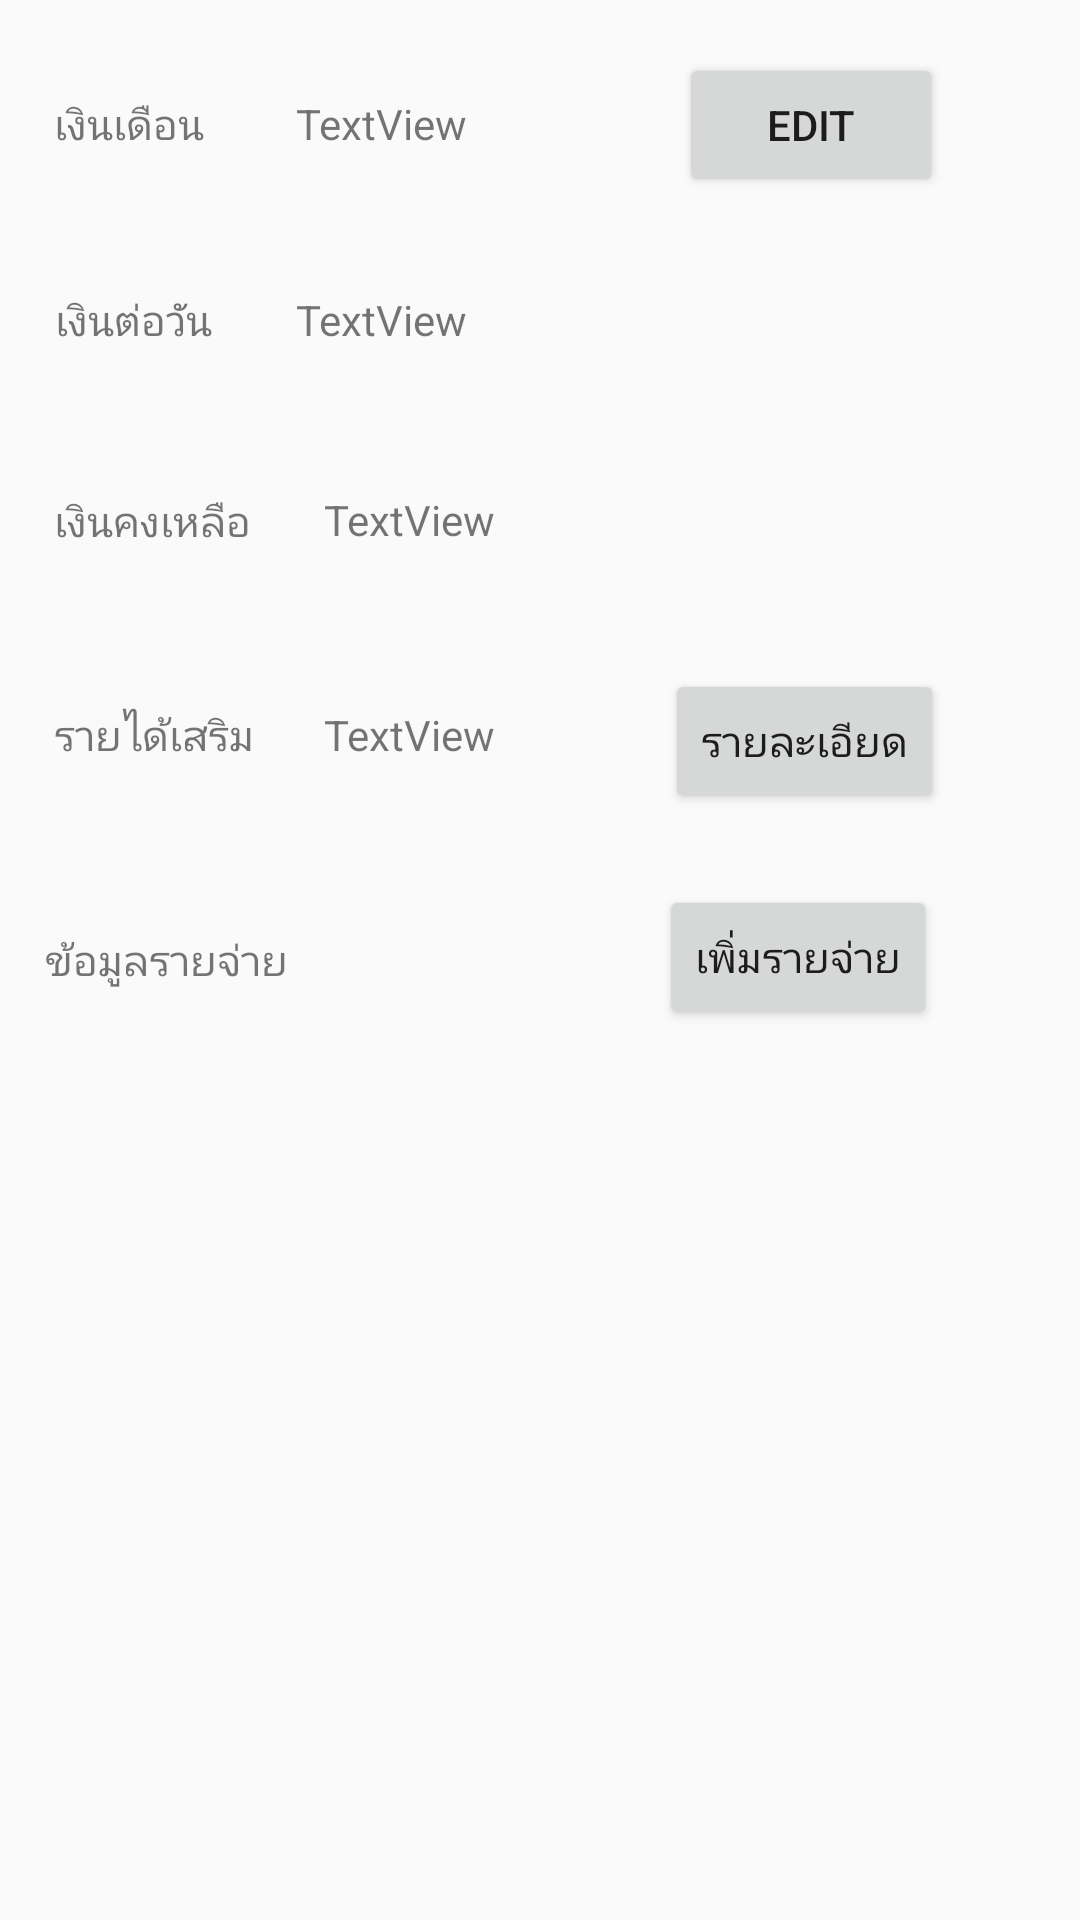

Layout XML and referenced resources for this Android screen:
<!-- AndroidManifest.xml: application theme AppTheme -->
<!-- res/layout/activity_main_income_expend.xml -->
<?xml version="1.0" encoding="utf-8"?>

<android.support.constraint.ConstraintLayout xmlns:android="http://schemas.android.com/apk/res/android"
    xmlns:app="http://schemas.android.com/apk/res-auto"
    xmlns:tools="http://schemas.android.com/tools"
    android:layout_width="match_parent"
    android:layout_height="match_parent"
    tools:context=".MainIncome_expend">

    <TextView
        android:id="@+id/textView"
        fontPath="EkkamaiStandardLight.ttf"
        android:layout_width="wrap_content"
        android:layout_height="wrap_content"
        android:layout_marginStart="8dp"
        android:layout_marginLeft="8dp"
        android:layout_marginTop="8dp"
        android:layout_marginEnd="8dp"
        android:layout_marginRight="8dp"
        android:layout_marginBottom="8dp"
        android:text="เงินเดือน"
        app:layout_constraintBottom_toBottomOf="parent"
        app:layout_constraintEnd_toEndOf="parent"
        app:layout_constraintHorizontal_bias="0.034"
        app:layout_constraintStart_toStartOf="parent"
        app:layout_constraintTop_toTopOf="parent"
        app:layout_constraintVertical_bias="0.039"
        tools:ignore="MissingPrefix" />

    <TextView
        android:id="@+id/textView2"
        fontPath="EkkamaiStandardLight.ttf"
        android:layout_width="wrap_content"
        android:layout_height="wrap_content"
        android:layout_marginStart="8dp"
        android:layout_marginLeft="8dp"
        android:layout_marginTop="8dp"
        android:layout_marginEnd="8dp"
        android:layout_marginRight="8dp"
        android:layout_marginBottom="8dp"
        android:text="เงินต่อวัน"
        app:layout_constraintBottom_toBottomOf="parent"
        app:layout_constraintEnd_toEndOf="parent"
        app:layout_constraintHorizontal_bias="0.035"
        app:layout_constraintStart_toStartOf="parent"
        app:layout_constraintTop_toTopOf="parent"
        app:layout_constraintVertical_bias="0.147"
        tools:ignore="MissingPrefix" />

    <TextView
        android:id="@+id/textView3"
        fontPath="EkkamaiStandardLight.ttf"
        android:layout_width="wrap_content"
        android:layout_height="wrap_content"
        android:layout_marginStart="8dp"
        android:layout_marginLeft="8dp"
        android:layout_marginTop="8dp"
        android:layout_marginEnd="8dp"
        android:layout_marginRight="8dp"
        android:layout_marginBottom="8dp"
        android:text="เงินคงเหลือ"
        app:layout_constraintBottom_toBottomOf="parent"
        app:layout_constraintEnd_toEndOf="parent"
        app:layout_constraintHorizontal_bias="0.036"
        app:layout_constraintStart_toStartOf="parent"
        app:layout_constraintTop_toTopOf="parent"
        app:layout_constraintVertical_bias="0.258"
        tools:ignore="MissingPrefix" />

    <TextView
        android:id="@+id/textView4"
        fontPath="EkkamaiStandardLight.ttf"
        android:layout_width="wrap_content"
        android:layout_height="wrap_content"
        android:layout_marginStart="8dp"
        android:layout_marginLeft="8dp"
        android:layout_marginTop="8dp"
        android:layout_marginEnd="8dp"
        android:layout_marginRight="8dp"
        android:layout_marginBottom="8dp"
        android:text="รายได้เสริม"
        app:layout_constraintBottom_toBottomOf="parent"
        app:layout_constraintEnd_toEndOf="parent"
        app:layout_constraintHorizontal_bias="0.036"
        app:layout_constraintStart_toStartOf="parent"
        app:layout_constraintTop_toTopOf="parent"
        app:layout_constraintVertical_bias="0.376"
        tools:ignore="MissingPrefix" />

    <TextView
        android:id="@+id/textView5"
        fontPath="EkkamaiStandardLight.ttf"
        android:layout_width="wrap_content"
        android:layout_height="wrap_content"
        android:layout_marginStart="8dp"
        android:layout_marginLeft="8dp"
        android:layout_marginTop="8dp"
        android:layout_marginEnd="8dp"
        android:layout_marginRight="8dp"
        android:layout_marginBottom="8dp"
        android:text="TextView"
        app:layout_constraintBottom_toBottomOf="parent"
        app:layout_constraintEnd_toEndOf="parent"
        app:layout_constraintHorizontal_bias="0.104"
        app:layout_constraintStart_toEndOf="@+id/textView"
        app:layout_constraintTop_toTopOf="parent"
        app:layout_constraintVertical_bias="0.039"
        tools:ignore="MissingPrefix" />

    <TextView
        android:id="@+id/textView6"
        fontPath="EkkamaiStandardLight.ttf"
        android:layout_width="wrap_content"
        android:layout_height="wrap_content"
        android:layout_marginStart="8dp"
        android:layout_marginLeft="8dp"
        android:layout_marginTop="8dp"
        android:layout_marginEnd="8dp"
        android:layout_marginRight="8dp"
        android:layout_marginBottom="8dp"
        android:text="TextView"
        app:layout_constraintBottom_toBottomOf="parent"
        app:layout_constraintEnd_toEndOf="parent"
        app:layout_constraintHorizontal_bias="0.092"
        app:layout_constraintStart_toEndOf="@+id/textView2"
        app:layout_constraintTop_toTopOf="parent"
        app:layout_constraintVertical_bias="0.147"
        tools:ignore="MissingPrefix" />

    <TextView
        android:id="@+id/textView7"
        fontPath="EkkamaiStandardLight.ttf"
        android:layout_width="wrap_content"
        android:layout_height="16dp"
        android:layout_marginStart="8dp"
        android:layout_marginLeft="8dp"
        android:layout_marginTop="8dp"
        android:layout_marginEnd="8dp"
        android:layout_marginRight="8dp"
        android:layout_marginBottom="8dp"
        android:text="TextView"
        app:layout_constraintBottom_toBottomOf="parent"
        app:layout_constraintEnd_toEndOf="parent"
        app:layout_constraintHorizontal_bias="0.08"
        app:layout_constraintStart_toEndOf="@+id/textView3"
        app:layout_constraintTop_toTopOf="parent"
        app:layout_constraintVertical_bias="0.256"
        tools:ignore="MissingPrefix" />

    <TextView
        android:id="@+id/textView8"
        fontPath="EkkamaiStandardLight.ttf"
        android:layout_width="wrap_content"
        android:layout_height="wrap_content"
        android:layout_marginStart="8dp"
        android:layout_marginLeft="8dp"
        android:layout_marginTop="8dp"
        android:layout_marginEnd="8dp"
        android:layout_marginRight="8dp"
        android:layout_marginBottom="8dp"
        android:text="TextView"
        app:layout_constraintBottom_toBottomOf="parent"
        app:layout_constraintEnd_toEndOf="parent"
        app:layout_constraintHorizontal_bias="0.076"
        app:layout_constraintStart_toEndOf="@+id/textView4"
        app:layout_constraintTop_toTopOf="parent"
        app:layout_constraintVertical_bias="0.376"
        tools:ignore="MissingPrefix" />

    <Button
        android:id="@+id/button"
        fontPath="EkkamaiStandardLight.ttf"
        android:layout_width="wrap_content"
        android:layout_height="wrap_content"
        android:layout_marginStart="8dp"
        android:layout_marginLeft="8dp"
        android:layout_marginTop="8dp"
        android:layout_marginEnd="8dp"
        android:layout_marginRight="8dp"
        android:layout_marginBottom="8dp"
        android:text="Edit"
        app:layout_constraintBottom_toBottomOf="parent"
        app:layout_constraintEnd_toEndOf="parent"
        app:layout_constraintHorizontal_bias="0.623"
        app:layout_constraintStart_toEndOf="@+id/textView5"
        app:layout_constraintTop_toTopOf="parent"
        app:layout_constraintVertical_bias="0.017"
        tools:ignore="MissingPrefix" />

    <Button
        android:id="@+id/button2"
        fontPath="EkkamaiStandardLight.ttf"
        android:layout_width="wrap_content"
        android:layout_height="wrap_content"
        android:layout_marginStart="8dp"
        android:layout_marginLeft="8dp"
        android:layout_marginTop="8dp"
        android:layout_marginEnd="8dp"
        android:layout_marginRight="8dp"
        android:layout_marginBottom="8dp"
        android:text="รายละเอียด"
        app:layout_constraintBottom_toBottomOf="parent"
        app:layout_constraintEnd_toEndOf="parent"
        app:layout_constraintHorizontal_bias="0.567"
        app:layout_constraintStart_toEndOf="@+id/textView8"
        app:layout_constraintTop_toTopOf="parent"
        app:layout_constraintVertical_bias="0.373"
        tools:ignore="MissingPrefix" />

    <TextView
        android:id="@+id/textView9"
        fontPath="EkkamaiStandardLight.ttf"
        android:layout_width="wrap_content"
        android:layout_height="wrap_content"
        android:layout_marginStart="8dp"
        android:layout_marginLeft="8dp"
        android:layout_marginTop="8dp"
        android:layout_marginEnd="8dp"
        android:layout_marginRight="8dp"
        android:layout_marginBottom="8dp"
        android:text="ข้อมูลรายจ่าย"
        app:layout_constraintBottom_toBottomOf="parent"
        app:layout_constraintEnd_toEndOf="parent"
        app:layout_constraintHorizontal_bias="0.027"
        app:layout_constraintStart_toStartOf="parent"
        app:layout_constraintTop_toTopOf="parent"
        tools:ignore="MissingPrefix" />

    <Button
        android:id="@+id/button4"
        fontPath="EkkamaiStandardLight.ttf"
        android:layout_width="wrap_content"
        android:layout_height="wrap_content"
        android:layout_marginStart="8dp"
        android:layout_marginLeft="8dp"
        android:layout_marginTop="8dp"
        android:layout_marginEnd="8dp"
        android:layout_marginRight="8dp"
        android:layout_marginBottom="8dp"
        android:text="เพิ่มรายจ่าย"
        app:layout_constraintBottom_toBottomOf="parent"
        app:layout_constraintEnd_toEndOf="parent"
        app:layout_constraintHorizontal_bias="0.744"
        app:layout_constraintStart_toEndOf="@+id/textView9"
        app:layout_constraintTop_toTopOf="parent"
        app:layout_constraintVertical_bias="0.498"
        tools:ignore="MissingPrefix" />

    <ListView
        android:layout_width="368dp"
        android:layout_height="222dp"
        android:layout_marginStart="8dp"
        android:layout_marginLeft="8dp"
        android:layout_marginTop="8dp"
        android:layout_marginEnd="8dp"
        android:layout_marginRight="8dp"
        android:layout_marginBottom="8dp"
        app:layout_constraintBottom_toBottomOf="parent"
        app:layout_constraintEnd_toEndOf="parent"
        app:layout_constraintHorizontal_bias="0.0"
        app:layout_constraintStart_toStartOf="parent"
        app:layout_constraintTop_toTopOf="parent"
        app:layout_constraintVertical_bias="1.0" />
</android.support.constraint.ConstraintLayout>
<!-- resources referenced by this layout -->
<resources>
  <style name="AppTheme" parent="Theme.AppCompat.Light.DarkActionBar">
          
          <item name="colorPrimary">@color/colorPrimary</item>
          <item name="colorPrimaryDark">@color/colorPrimaryDark</item>
          <item name="colorAccent">@color/colorAccent</item>
          <item name="android:textViewStyle">@style/TextViewCustomFont</item>
      </style>
  <color name="colorPrimary">#322c2c</color>
  <color name="colorPrimaryDark">#705f5f</color>
  <color name="colorAccent">#705f5f</color>
  <style name="TextViewCustomFont" parent="android:Widget.TextView">
          <item name="fontPath">EkkamaiStandardLight.ttf</item>
      </style>
</resources>
